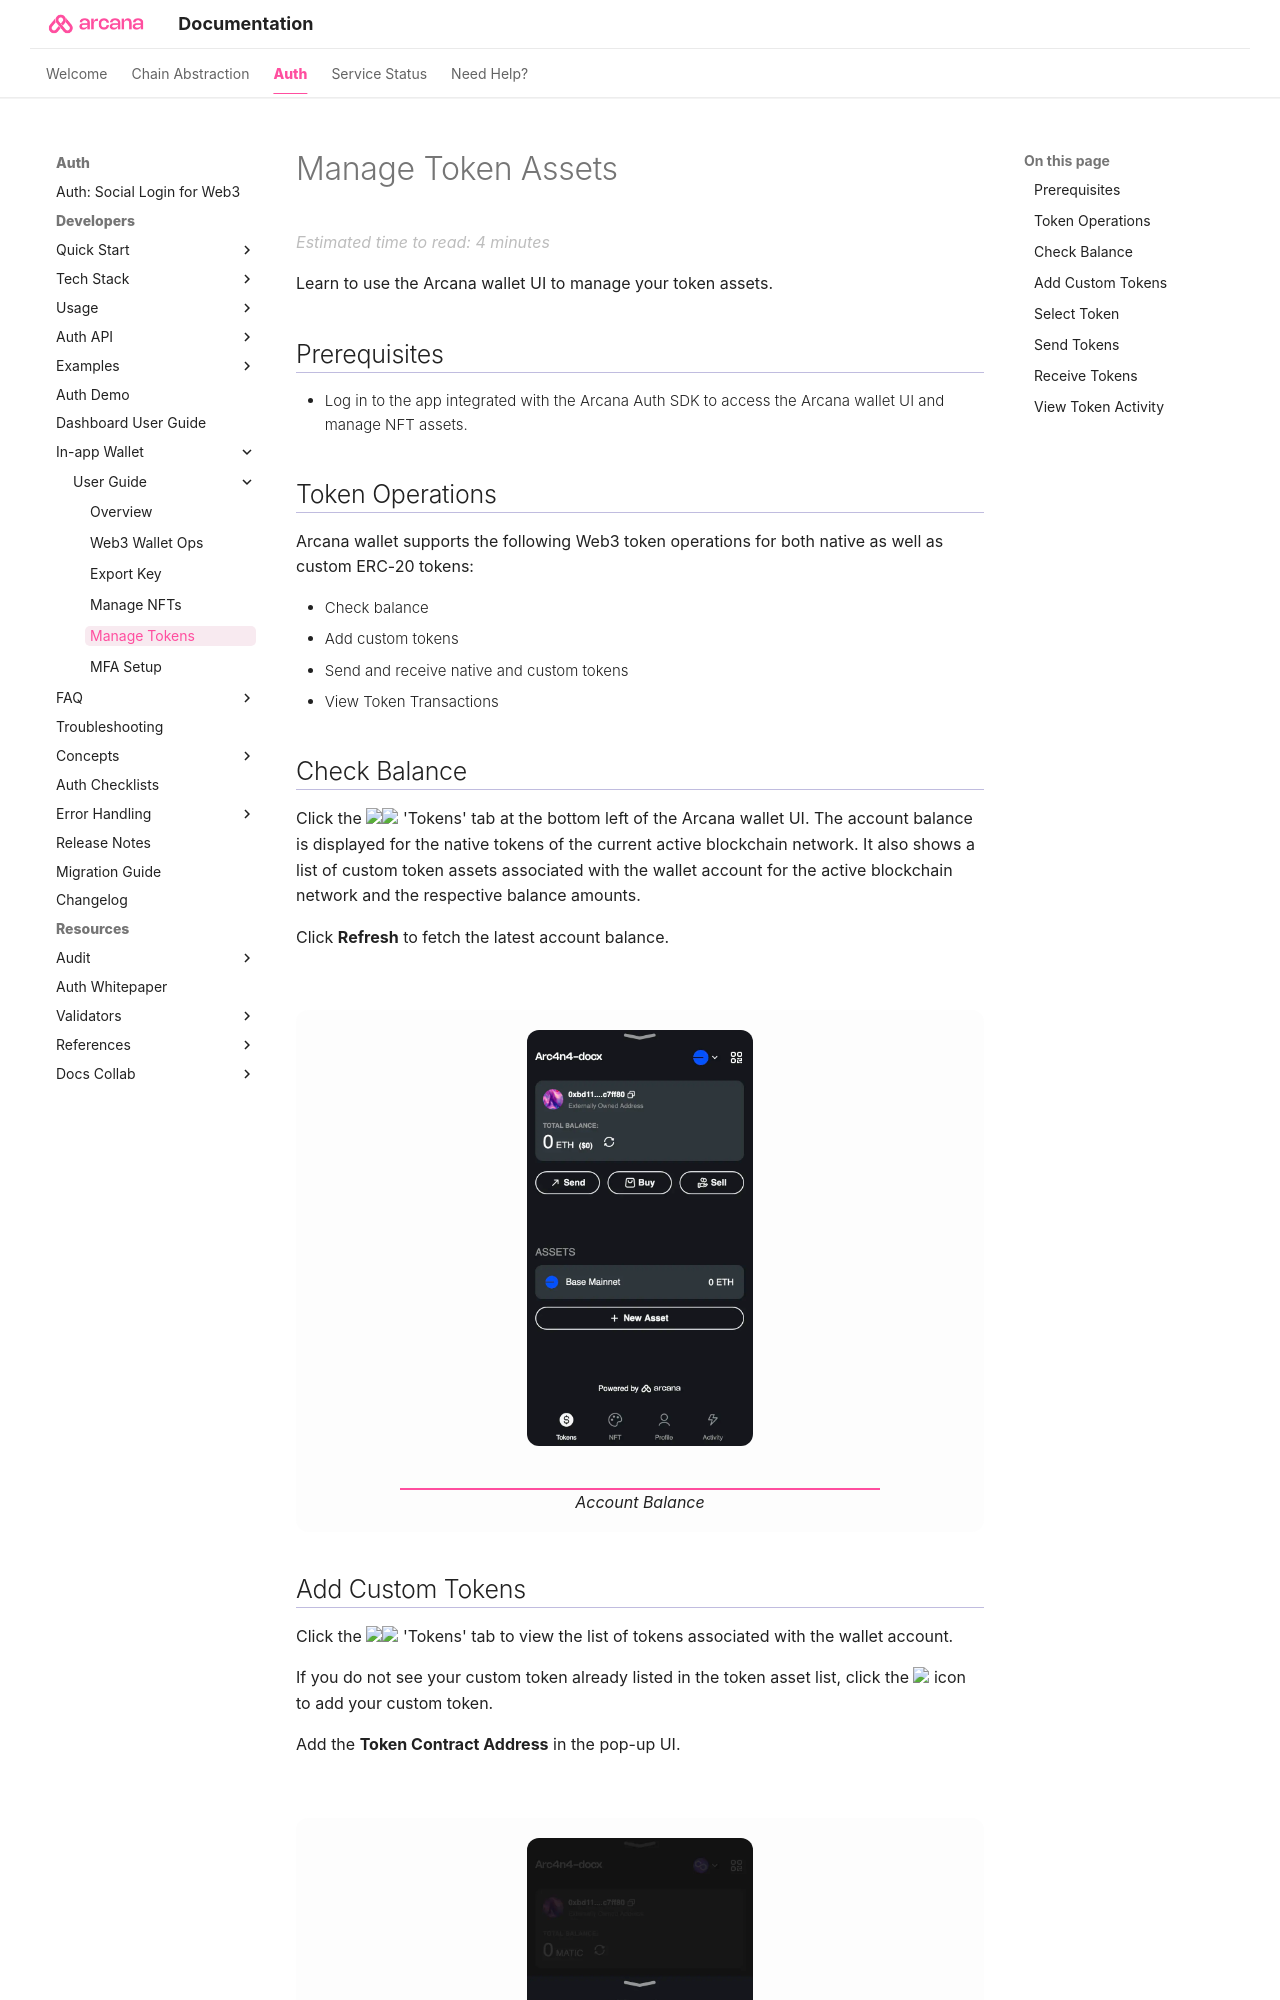

repository: shaloo/docs.arcana · page: user-guides/wallet-ui/use-wallet-to-manage-tokens/index.html · generator: mkdocs

---
alias: use-wallet-ui-to-manage-tokens
title: 'How to use Arcana Wallet UI and Manage Token Assets'
description: 'How to manage blockchain token assets through the Arcana wallet, how to check the balance, add custom tokens, send and receive tokens and monitor token transactions.'
arcana:
  root_rel_path: ../..
---

# Manage Token Assets

Learn to use the {{config.extra.arcana.wallet_name}} UI to manage your token assets.

## Prerequisites

* Log in to the app integrated with the {{config.extra.arcana.sdk_name}} to access the {{config.extra.arcana.wallet_name}} UI and manage NFT assets.

## Token Operations

{{config.extra.arcana.wallet_name}} supports the following Web3 token operations for both native as well as custom ERC-20 tokens:

* Check balance
* Add custom tokens
* Send and receive native and custom tokens
* View Token Transactions 

## Check Balance

Click the <img src="{{config.extra.arcana.img_dir}}/icons/an_wallet_token_icon_light.{{config.extra.arcana.img_png}}#only-light" width="20"/><img src="{{config.extra.arcana.img_dir}}/icons/an_wallet_token_icon_dark.{{config.extra.arcana.img_png}}#only-dark" width="20"/> 'Tokens' tab at the bottom left of the {{config.extra.arcana.wallet_name}} UI. The account balance is displayed for the native tokens of the current active blockchain network. It also shows a list of custom token assets associated with the wallet account for the active blockchain network and the respective balance amounts.

Click **Refresh** to fetch the latest account balance. 

<figure markdown="span">
  <img class="an-screenshots-noeffects width_35pc" src="{{config.extra.arcana.img_dir}}/an_wallet_home.{{config.extra.arcana.img_png}}" alt="Account Balance"/>
  <figcaption>Account Balance</figcaption>
</figure>
